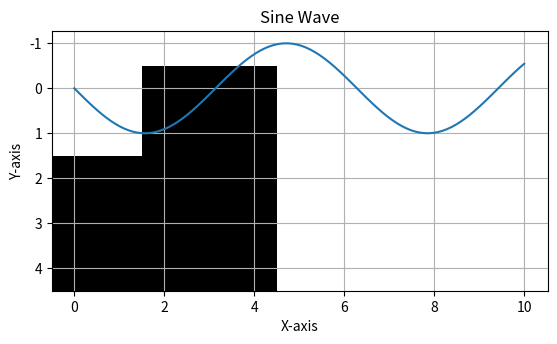

The script that saved this image:
# -*- coding: utf-8 -*-
"""xp

Automatically generated by Colab.

Original file is located at
    https://colab.research.google.com/<link-removed>

Exercise 1 : Matrix Operations
Instructions
In this exercise, you’ll work with a 3x3 matrix. Here’s a brief explanation of the concepts:

Determinant: The determinant is a value that can be computed from the elements of a square matrix. It provides important information about the matrix, such as whether it has an inverse, and is used in various areas like linear algebra and calculus. To understand more about it you can watch this video.
Inverse of a Matrix: The inverse of a matrix is a matrix that, when multiplied with the original matrix, results in an identity matrix. Not all matrices have inverses. The inverse is crucial in solving systems of linear equations.
Create a 3x3 matrix and perform the following operations:

Calculate the determinant.
Find the inverse of the matrix.
"""

import numpy as np

def matrix_operations():
    # Create a 3x3 matrix (example)
    matrix = np.array([[1, 2, 3],
                       [4, 5, 6],
                       [7, 8, 9]])

    # Calculate the determinant
    determinant = np.linalg.det(matrix)
    print("Determinant:", determinant)

    # Find the inverse of the matrix
    try:
        inverse_matrix = np.linalg.inv(matrix)
        print("Inverse Matrix:\n", inverse_matrix)
    except np.linalg.LinAlgError:
        print("Matrix is singular, it does not have an inverse.")


matrix_operations()

"""Exercise 2 : Statistical Analysis
Instructions
In this exercise, you’ll calculate statistical measures for a dataset:

Mean: The average value of a dataset.
Median: The middle value in a dataset when it is arranged in ascending or descending order.
Standard Deviation: A measure of the amount of variation or dispersion in a set of values.
Using NumPy, generate an array of 50 random numbers and compute:

The mean and median.
The standard deviation.



"""

import numpy as np

def statistical_analysis():
    # Generate an array of 50 random numbers
    random_numbers = np.random.rand(50)

    mean = np.mean(random_numbers)
    median = np.median(random_numbers)

    # Calculate the standard deviation
    std_dev = np.std(random_numbers)

    print("Mean:", mean)
    print("Median:", median)
    print("Standard Deviation:", std_dev)

statistical_analysis()

"""
🌟 Exercise 3 : Date Manipulation
Instructions
Create a NumPy array of dates for the month of January 2023. Convert these dates to another format (e.g., YYYY/MM/DD).



"""

import numpy as np

def date_manipulation():

    dates = np.arange('2023-01-01', '2023-02-01', dtype='datetime64[D]')

    formatted_dates = [str(date).replace('-', '/') for date in dates]

    print("Dates in YYYY/MM/DD format:")
    for date in formatted_dates:
        print(date)

date_manipulation()

""" Exercise 4 : Data Manipulation with NumPy and Pandas
Instructions
Create a DataFrame with random numbers and perform:

Conditional selection of data.
Aggregation functions like sum and average.



"""

import pandas as pd
import numpy as np

def data_manipulation():
    # Create a DataFrame with random numbers
    data = {'col1': np.random.rand(10),
            'col2': np.random.rand(10),
            'col3': np.random.rand(10)}
    df = pd.DataFrame(data)

    # Conditional selection (e.g., select rows where col1 > 0.5)
    selected_rows = df[df['col1'] > 0.5]
    print("Selected rows:\n", selected_rows)

    # Aggregation functions
    col1_sum = df['col1'].sum()
    col2_average = df['col2'].mean()

    print("\nSum of col1:", col1_sum)
    print("Average of col2:", col2_average)

data_manipulation()

""" Exercise 5 : Image Representation
Instructions
Explain how images are represented in NumPy arrays and demonstrate with a simple example (e.g., creating a 5x5 grayscale image).


"""

import numpy as np
def image_representation():
    # Images are represented as multi-dimensional NumPy arrays.
    # Grayscale images are 2D arrays, where each element represents the intensity of a pixel.
    # Color images are 3D arrays, with the third dimension representing the color channels (e.g., Red, Green, Blue).

    # Create a 5x5 grayscale image (example)
    grayscale_image = np.zeros((5, 5), dtype=np.uint8)  # Initialize a 5x5 array of zeros
    grayscale_image[0:2, 0:2] = 255 #make top-left corner white

    print("Grayscale Image:\n", grayscale_image)

    # Display the image using matplotlib (optional)
    import matplotlib.pyplot as plt
    plt.imshow(grayscale_image, cmap='gray')
    plt.title("5x5 Grayscale Image")
    plt.show()

image_representation()

""" Exercise 6 : Basic Hypothesis Testing
Instructions
Create a sample dataset to test the effectiveness of a new training program on employee productivity:


import numpy as np

# Productivity scores of employees before the training program
productivity_before = np.random.normal(loc=50, scale=10, size=30)

# Productivity scores of the same employees after the training program
productivity_after = productivity_before + np.random.normal(loc=5, scale=3, size=30)

# Your task is to formulate a hypothesis regarding the training program's effectiveness
# and test it using basic statistical functions in NumPy.


Given a dataset, formulate a simple hypothesis and test it using basic statistical functions in NumPy.


"""

# prompt: create a sample dataset to test the effectivnes of a new training program

import numpy as np

def hypothesis_testing():
    # Productivity scores of employees before the training program
    productivity_before = np.random.normal(loc=50, scale=10, size=30)

    # Productivity scores of the same employees after the training program
    # Simulate a positive effect of the training program
    productivity_after = productivity_before + np.random.normal(loc=5, scale=3, size=30)

    # Calculate the difference in productivity scores
    difference = productivity_after - productivity_before

    # Calculate the mean difference
    mean_difference = np.mean(difference)

    print("Mean difference in productivity scores:", mean_difference)

    # Test the hypothesis:
    # Null hypothesis (H0): The training program has no effect on productivity (mean_difference = 0).
    # Alternative hypothesis (H1): The training program has a positive effect on productivity (mean_difference > 0).

    # A simple test (not statistically rigorous): Check if mean difference is significantly greater than zero
    if mean_difference > 2: # Arbitrary threshold, needs proper statistical testing (e.g., t-test)
        print("The training program seems to have a positive effect on productivity.")
    else:
        print("The training program's effect on productivity is not clear.")

hypothesis_testing()

"""
🌟 Exercise 7 : Complex Array Comparison
Instructions
Create two arrays and perform element-wise comparison to find which elements are greater in the first array.

The expected output is a boolean array showing which elements in the first array are greater than the corresponding elements in the second array.

"""

# prompt: make two arrays and preform wise comparison to find which elements are greater in the first array

import numpy as np

def complex_array_comparison():
    # Create two sample arrays
    array1 = np.array([1, 5, 2, 8, 3])
    array2 = np.array([4, 2, 7, 1, 9])

    # Perform element-wise comparison
    comparison_result = array1 > array2

    print("Comparison Result:", comparison_result)

complex_array_comparison()

""" Exercise 8 : Time Series Data Manipulation
Instructions
Generate time series data for the year 2023. Demonstrate slicing for the following intervals:

January to March
April to June
July to September
October to December
Generate a time series data for a specific period and demonstrate how to slice this data for different intervals.


"""

# prompt: time series data manipulation

import pandas as pd
import numpy as np
def time_series_manipulation():
    # Generate time series data for 2023
    date_rng = pd.date_range(start='1/1/2023', end='12/31/2023', freq='D')
    df = pd.DataFrame(date_rng, columns=['date'])
    df['data'] = np.random.randint(0, 100, size=(len(date_rng))) # Example data
    df = df.set_index('date')

    # Slicing for different intervals
    print("January to March:")
    print(df['2023-01-01':'2023-03-31'])

    print("\nApril to June:")
    print(df['2023-04-01':'2023-06-30'])

    print("\nJuly to September:")
    print(df['2023-07-01':'2023-09-30'])

    print("\nOctober to December:")
    print(df['2023-10-01':'2023-12-31'])
time_series_manipulation()

"""Exercise 9 : Data Conversion
Instructions
Demonstrate how to convert a NumPy array to a Pandas DataFrame and vice versa.




"""

import numpy as np
import pandas as pd

def data_conversion():
    # NumPy array to Pandas DataFrame
    numpy_array = np.array([[1, 2, 3], [4, 5, 6], [7, 8, 9]])
    df = pd.DataFrame(numpy_array, columns=['A', 'B', 'C'])
    print("NumPy array to DataFrame:\n", df)

    # Pandas DataFrame to NumPy array
    numpy_array_from_df = df.to_numpy()
    print("\nDataFrame to NumPy array:\n", numpy_array_from_df)

data_conversion()

""" Exercise 10 : Basic Visualization
Instructions
Use Matplotlib to visualize a simple dataset created with NumPy (e.g., a line graph of random numbers).


"""

# prompt: basic visualization

import matplotlib.pyplot as plt
import numpy as np

def basic_visualization():
    # Generate some sample data
    x = np.linspace(0, 10, 100)  # 100 evenly spaced points between 0 and 10
    y = np.sin(x)  # Calculate the sine of each x-value

    # Create the plot
    plt.plot(x, y)

    # Customize the plot (optional)
    plt.title("Sine Wave")
    plt.xlabel("X-axis")
    plt.ylabel("Y-axis")
    plt.grid(True)

    # Show the plot
    plt.show()

basic_visualization()